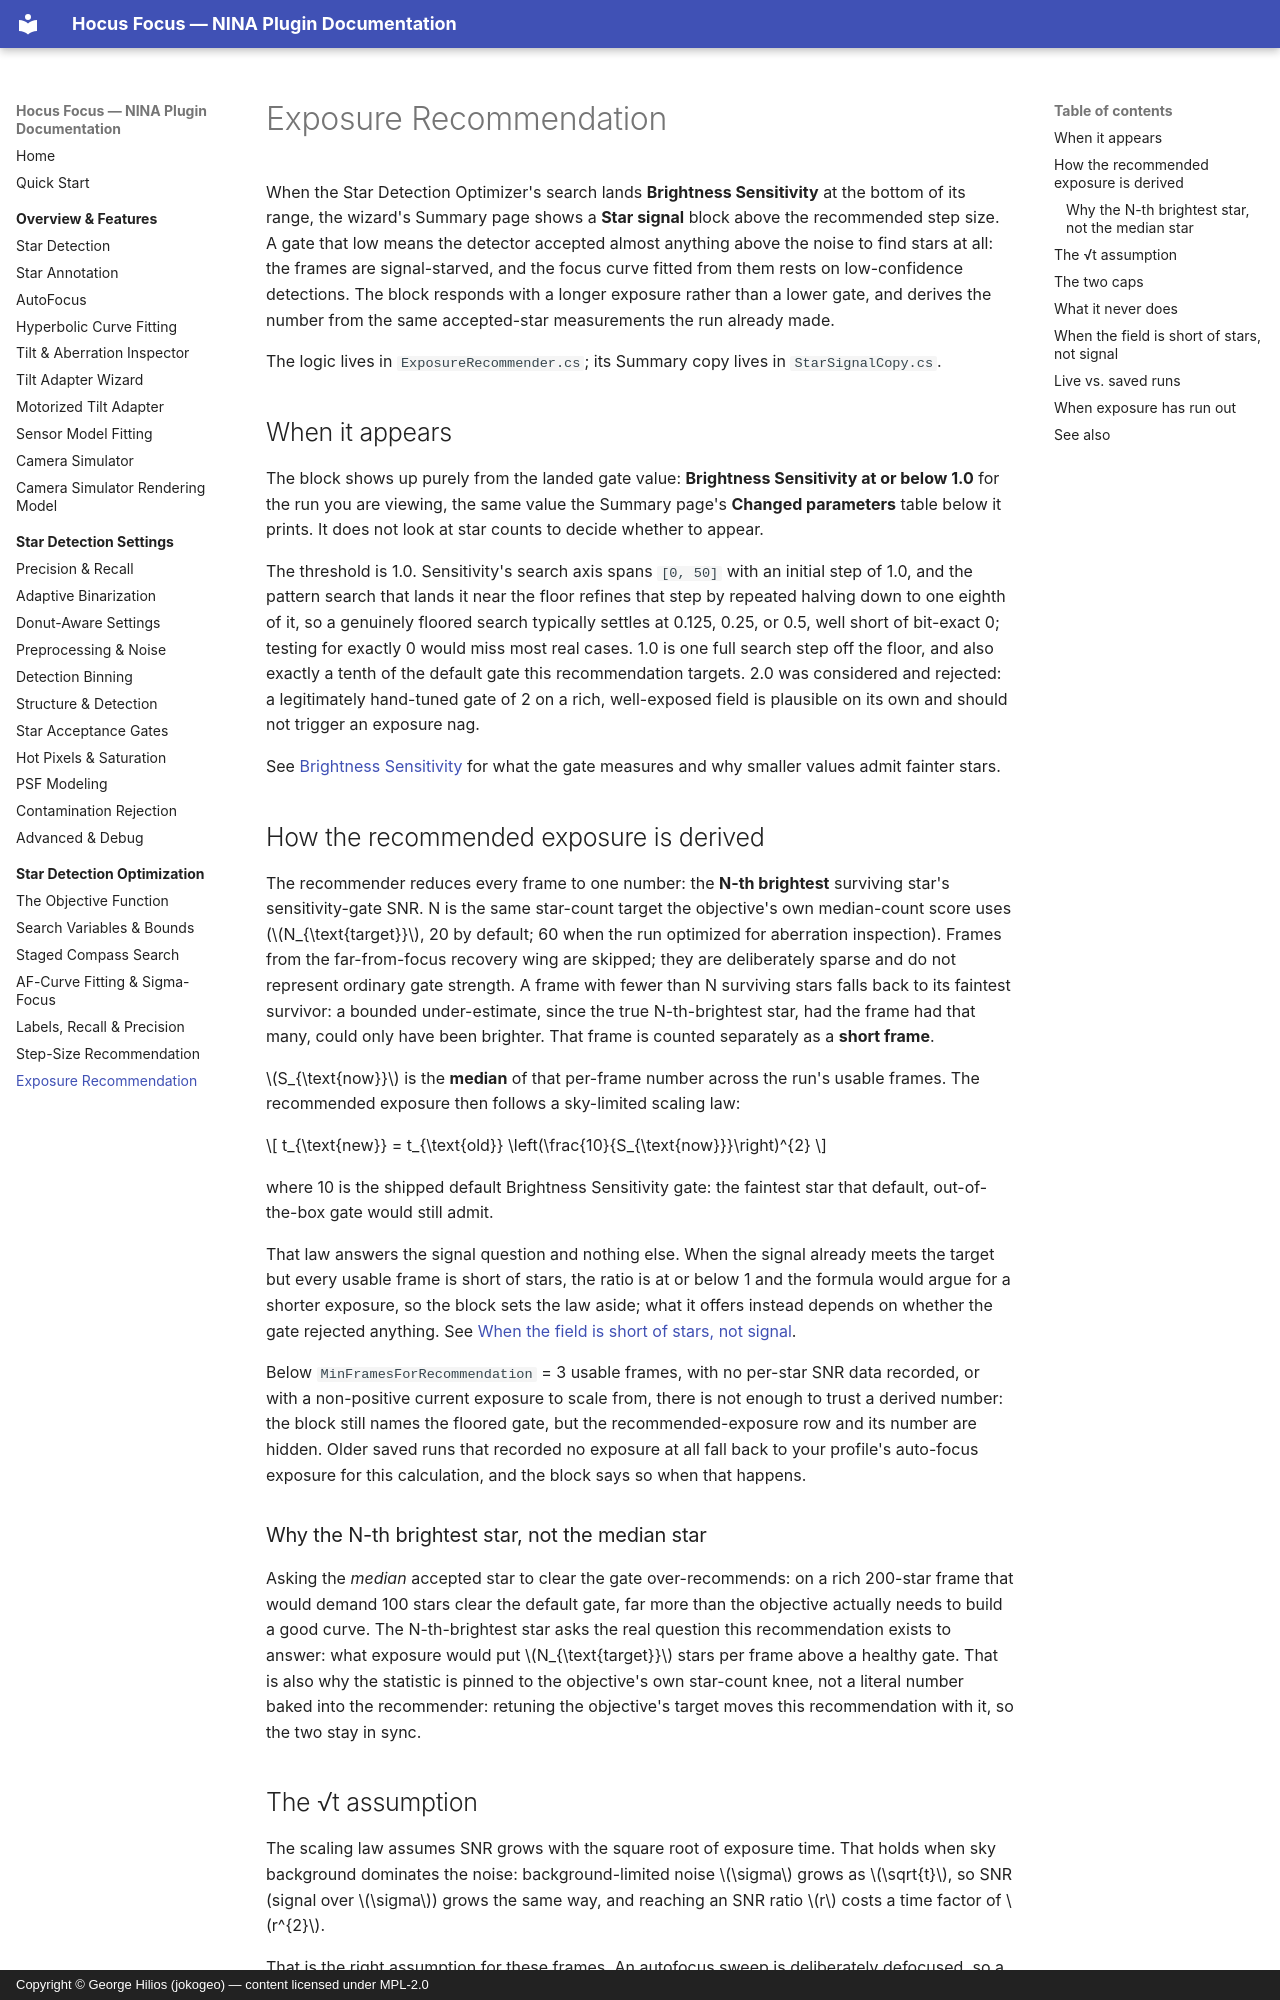

repository: ghilios/joko.nina.plugins · page: optimization/exposure-recommendation/index.html · generator: mkdocs · copyright: Copyright © George Hilios (jokogeo) — content licensed under MPL-2.0

# Exposure Recommendation

When the Star Detection Optimizer's search lands **Brightness Sensitivity** at the bottom of its range,
the wizard's Summary page shows a **Star signal** block above the recommended step size. A gate that low
means the detector accepted almost anything above the noise to find stars at all: the frames are
signal-starved, and the focus curve fitted from them rests on low-confidence detections. The block
responds with a longer exposure rather than a lower gate, and derives the number from the same
accepted-star measurements the run already made.

The logic lives in `ExposureRecommender.cs`; its Summary copy lives in `StarSignalCopy.cs`.

## When it appears

The block shows up purely from the landed gate value: **Brightness Sensitivity at or below 1.0** for the
run you are viewing, the same value the Summary page's **Changed parameters** table below it prints. It
does not look at star counts to decide whether to appear.

The threshold is 1.0. Sensitivity's search axis spans `[0, 50]` with an initial step of 1.0, and the
pattern search that lands it near the floor refines that step by repeated halving down to one eighth of
it, so a genuinely floored search typically settles at 0.125, 0.25, or 0.5, well short of bit-exact 0;
testing for exactly 0 would miss most real cases. 1.0 is one full search step off the floor, and also
exactly a tenth of the default gate this recommendation targets. 2.0 was considered and rejected: a
legitimately hand-tuned gate of 2 on a rich, well-exposed field is plausible on its own and should not
trigger an exposure nag.

See [Brightness Sensitivity](../settings/acceptance-gates.md#brightness-sensitivity) for what the gate
measures and why smaller values admit fainter stars.

## How the recommended exposure is derived

The recommender reduces every frame to one number: the **N-th brightest** surviving star's
sensitivity-gate SNR. N is the same star-count target the objective's own median-count score uses
(\(N_{\text{target}}\), 20 by default; 60 when the run optimized for aberration inspection). Frames from
the far-from-focus recovery wing are skipped; they are deliberately sparse and do not represent ordinary
gate strength. A frame with fewer than N surviving stars falls back to its faintest survivor: a bounded
under-estimate, since the true N-th-brightest star, had the frame had that many, could only have been
brighter. That frame is counted separately as a **short frame**.

\(S_{\text{now}}\) is the **median** of that per-frame number across the run's usable frames. The
recommended exposure then follows a sky-limited scaling law:

\[
t_{\text{new}} = t_{\text{old}} \left(\frac{10}{S_{\text{now}}}\right)^{2}
\]

where 10 is the shipped default Brightness Sensitivity gate: the faintest star that default,
out-of-the-box gate would still admit.

That law answers the signal question and nothing else. When the signal already meets the target but every
usable frame is short of stars, the ratio is at or below 1 and the formula would argue for a shorter exposure,
so the block sets the law aside; what it offers instead depends on whether the gate rejected anything. See
[When the field is short of stars, not signal](#when-the-field-is-short-of-stars-not-signal).

Below `MinFramesForRecommendation` = 3 usable frames, with no per-star SNR data recorded, or with a
non-positive current exposure to scale from, there is not enough to trust a derived number: the block
still names the floored gate, but the recommended-exposure row and its number are hidden. Older saved
runs that recorded no exposure at all fall back to your profile's auto-focus exposure for this
calculation, and the block says so when that happens.

### Why the N-th brightest star, not the median star

Asking the *median* accepted star to clear the gate over-recommends: on a rich 200-star frame that would
demand 100 stars clear the default gate, far more than the objective actually needs to build a good
curve. The N-th-brightest star asks the real question this recommendation exists to answer: what
exposure would put \(N_{\text{target}}\) stars per frame above a healthy gate. That is also why the
statistic is pinned to the objective's own star-count knee, not a literal number baked into the
recommender: retuning the objective's target moves this recommendation with it, so the two stay in sync.
